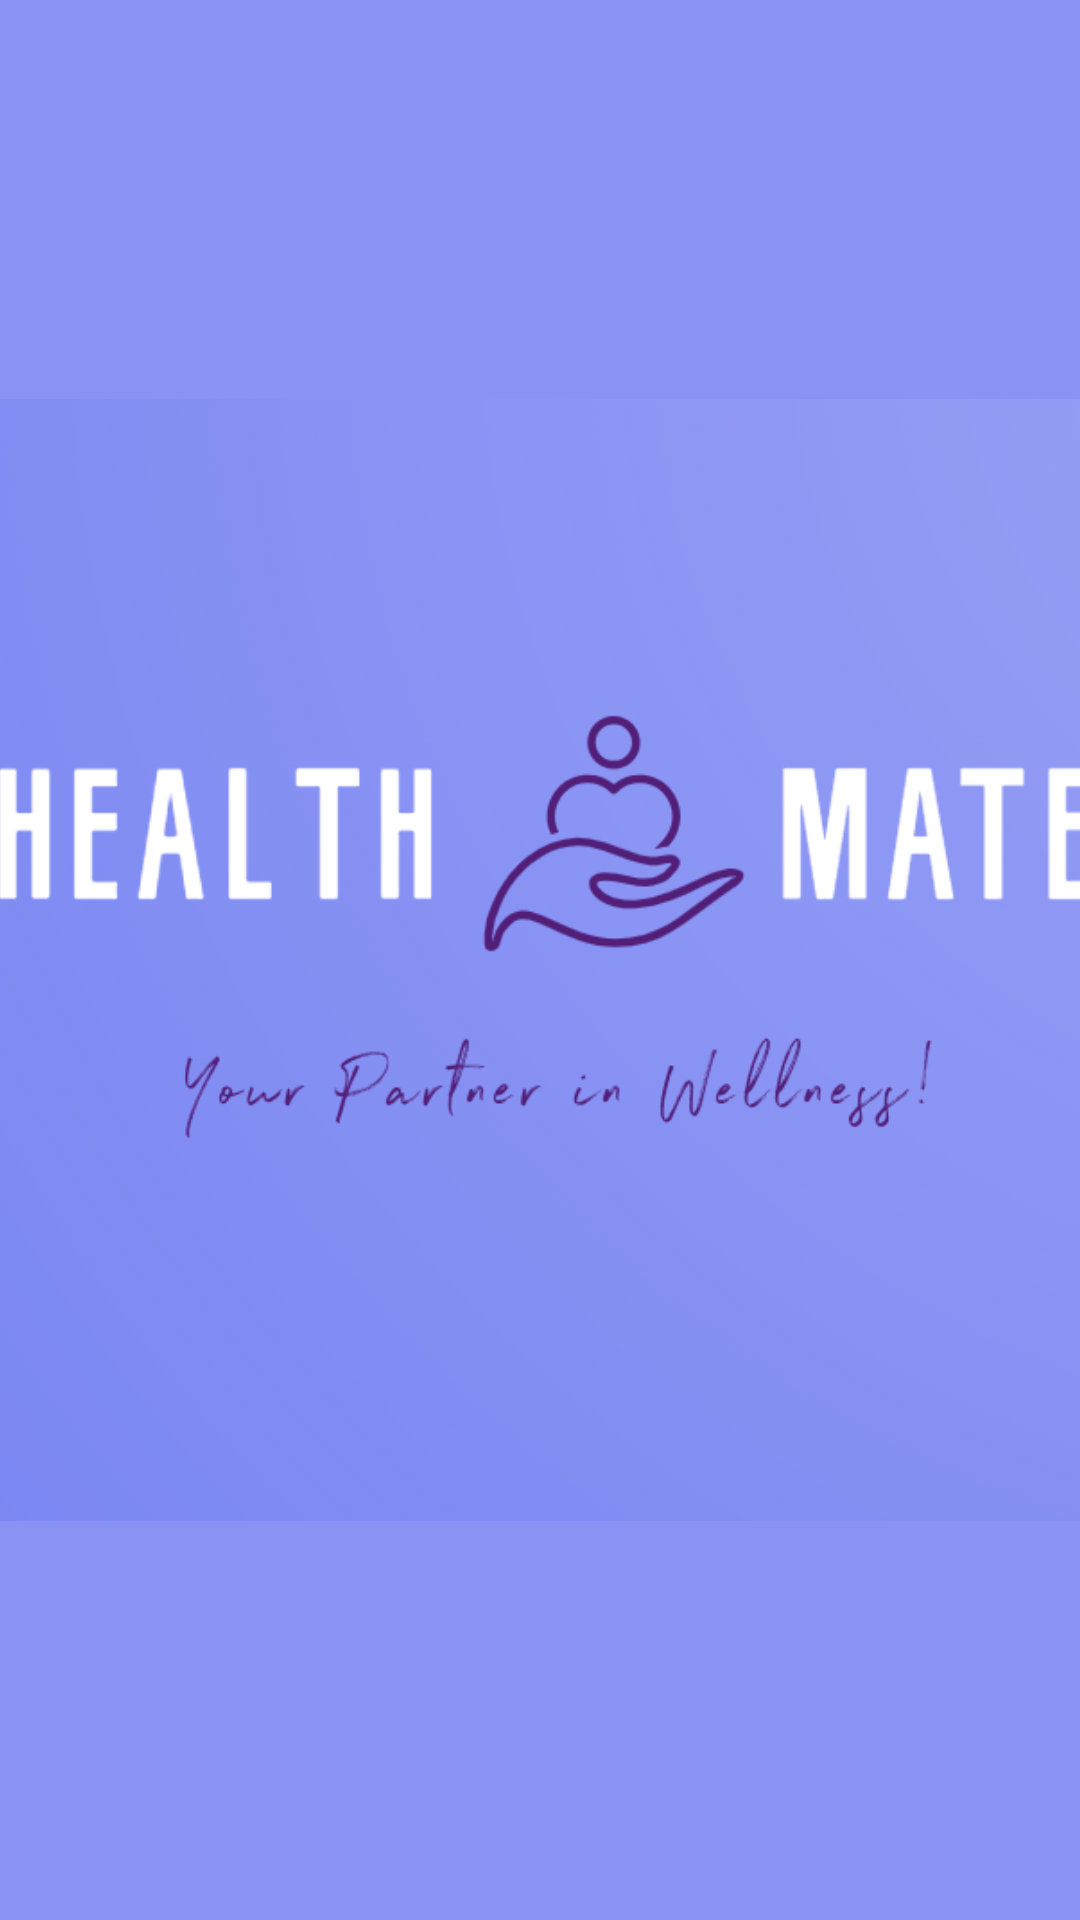

Reconstruct the res/layout file that produces this screen, plus the resources it refers to.
<!-- AndroidManifest.xml: application theme Theme.Healthmate -->
<!-- res/layout/activity_main.xml -->
<?xml version="1.0" encoding="utf-8"?>
<FrameLayout xmlns:android="http://schemas.android.com/apk/res/android"
    android:layout_width="match_parent"
    android:layout_height="match_parent"
    android:background="#8993F3">

    <ImageView
        android:layout_width="379dp"
        android:layout_height="392dp"
        android:layout_gravity="center"
        android:contentDescription="HealthMate Logo"
        android:src="@drawable/hmlogo" />
</FrameLayout>
<!-- resources referenced by this layout -->
<resources>
  <!-- drawable hmlogo: png bitmap (drawable, 90951 bytes) -->
  <style name="Theme.Healthmate" parent="Base.Theme.Healthmate" />
  <style name="Base.Theme.Healthmate" parent="Theme.Material3.DayNight.NoActionBar">
          
          
      </style>
</resources>
